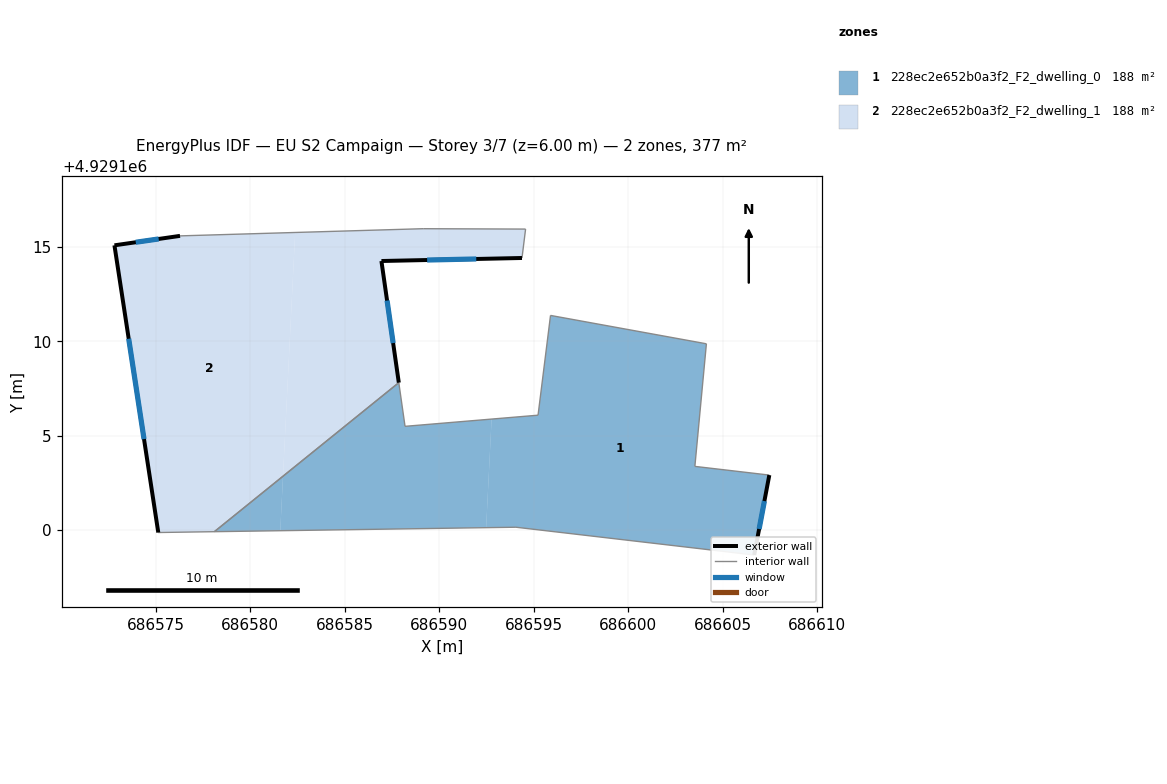
=== STOREY PLAN SPEC (per zone: floor XY polygon, exterior-wall plan segments, windows/doors) ===
zone 1: 228ec2e652b0a3f2_F2_dwelling_0  (188.4 m²)
  floor: (686606.67, 4929098.68) (686607.47, 4929102.92) (686603.53, 4929103.38) (686604.14, 4929109.86) (686595.89, 4929111.37) (686595.23, 4929106.08) (686592.77, 4929105.88) (686592.48, 4929100.13) (686594.06, 4929100.16)
  floor: (686592.48, 4929100.13) (686592.77, 4929105.88) (686588.19, 4929105.50) (686587.86, 4929107.81) (686581.73, 4929102.85) (686581.58, 4929099.97)
  floor: (686581.58, 4929099.97) (686581.73, 4929102.85) (686578.09, 4929099.92)
  exterior wall: (686607.47, 4929102.92) – (686606.67, 4929098.68)  [4.3 m]
    window: (686607.21, 4929101.54) – (686606.93, 4929100.06)  [1.6 m²]
  interior walls: 9
zone 2: 228ec2e652b0a3f2_F2_dwelling_1  (188.4 m²)
  floor: (686587.86, 4929107.81) (686586.94, 4929114.25) (686594.38, 4929114.41) (686594.57, 4929115.93) (686589.15, 4929115.96) (686582.37, 4929115.75) (686581.73, 4929102.85)
  floor: (686581.73, 4929102.85) (686582.37, 4929115.75) (686576.28, 4929115.58) (686572.81, 4929115.08) (686575.13, 4929099.88) (686578.09, 4929099.92)
  exterior wall: (686594.38, 4929114.41) – (686586.94, 4929114.25)  [7.4 m]
    window: (686591.96, 4929114.35) – (686589.36, 4929114.30)  [2.7 m²]
  exterior wall: (686586.94, 4929114.25) – (686587.86, 4929107.81)  [6.5 m]
    window: (686587.24, 4929112.15) – (686587.56, 4929109.90)  [2.4 m²]
  exterior wall: (686575.13, 4929099.88) – (686572.81, 4929115.08)  [15.4 m]
    window: (686574.37, 4929104.82) – (686573.56, 4929110.13)  [5.6 m²]
  exterior wall: (686572.81, 4929115.08) – (686576.28, 4929115.58)  [3.5 m]
    window: (686573.93, 4929115.24) – (686575.15, 4929115.41)  [1.3 m²]
  interior walls: 5

=== DERIVED (storey summary) ===
Building: EU S2 Campaign
Storey: 3 of 7  (floor level z = 6.00 m)
Storey gross floor area: 376.9 m²
Zones on this storey: 2
  - 228ec2e652b0a3f2_F2_dwelling_0: floor 188.4 m²; exterior wall 4.3 m (12.9 m²); 1 window(s) 1.6 m²; WWR 12.2%
  - 228ec2e652b0a3f2_F2_dwelling_1: floor 188.4 m²; exterior wall 32.8 m (98.5 m²); 4 window(s) 12.0 m²; WWR 12.2%
Zone adjacency (shared interzone walls):
  - 228ec2e652b0a3f2_F2_dwelling_0 ↔ 228ec2e652b0a3f2_F2_dwelling_1